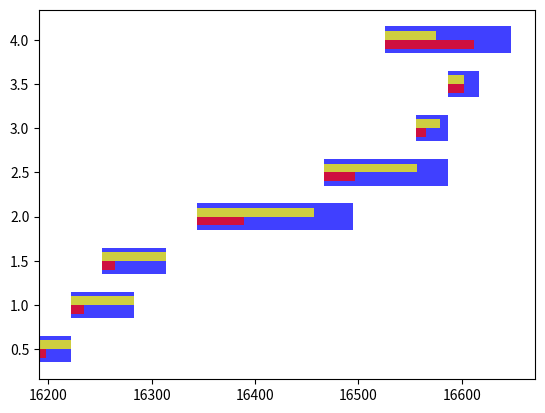

The matplotlib source for this figure:
import datetime as dt
import matplotlib.pyplot as plt
import matplotlib.font_manager as font_manager
import matplotlib.dates
from matplotlib.dates import MONTHLY, DateFormatter, rrulewrapper, RRuleLocator
 
from pylab import *
 
def create_date(month,year):
	"""Creates the date"""
	date = dt.datetime(int(year), int(month), 1)
	mdate = matplotlib.dates.date2num(date)
	return mdate
 
# Data

fig = plt.figure()
# ax = fig.add_axes([0.15,0.2,0.75,0.3]) #[left,bottom,width,height]
ax = fig.add_subplot(111)
 
pos = arange(0.5,5.5,0.5)
 
ylabels = []
ylabels.append('Hardware Design & Review')
ylabels.append('Hardware Construction')
ylabels.append('Integrate and Test Laser Source')
ylabels.append('Objective #1')
ylabels.append('Objective #2')
ylabels.append('Present at ASMS')
ylabels.append('Present Data at Gordon Conference')
ylabels.append('Manuscripts and Final Report')
 
effort = []
effort.append([0.2, 1.0])
effort.append([0.2, 1.0])
effort.append([0.2, 1.0])
effort.append([0.3, 0.75])
effort.append([0.25, 0.75])
effort.append([0.3, 0.75])
effort.append([0.5, 0.5])
effort.append([0.7, 0.4])
 
customDates = []
customDates.append([create_date(5,2014),create_date(6,2014)])
customDates.append([create_date(6,2014),create_date(8,2014),create_date(8,2014)])
customDates.append([create_date(7,2014),create_date(9,2014),create_date(9,2014)])
customDates.append([create_date(10,2014),create_date(3,2015),create_date(3,2015)])
customDates.append([create_date(2,2015),create_date(6,2015),create_date(6,2015)])
customDates.append([create_date(5,2015),create_date(6,2015),create_date(6,2015)])
customDates.append([create_date(6,2015),create_date(7,2015),create_date(7,2015)])
customDates.append([create_date(4,2015),create_date(8,2015),create_date(8,2015)])
 
task_dates = {}
for i,task in enumerate(ylabels):
	task_dates[task] = customDates[i]

print(task_dates)
print("-----------------------------------")
start_date, end_date = task_dates[ylabels[0]]

ax.barh(0.5, end_date - start_date, left=start_date, height=0.3, align='center', color='blue', alpha = 0.75)
ax.barh(0.45, (end_date - start_date)*effort[0][0], left=start_date, height=0.1, align='center', color='red', alpha = 0.75, label = "PI Effort")
ax.barh(0.55, (end_date - start_date)*effort[0][1], left=start_date, height=0.1, align='center', color='yellow', alpha = 0.75, label = "Student Effort")

for i in range(0,len(ylabels)-1):
	labels = ['Analysis','Reporting'] if i == 1 else [None,None]
	start_date,mid_date,end_date = task_dates[ylabels[i+1]]
	piEffort, studentEffort = effort[i+1]
	ax.barh((i*0.5)+1.0, mid_date - start_date, left=start_date, height=0.3, align='center', color='blue', alpha = 0.75)
	ax.barh((i*0.5)+1.0-0.05, (mid_date - start_date)*piEffort, left=start_date, height=0.1, align='center', color='red', alpha = 0.75)
	ax.barh((i*0.5)+1.0+0.05, (mid_date - start_date)*studentEffort, left=start_date, height=0.1, align='center', color='yellow', alpha = 0.75)
# ax.barh((i*0.5)+1.0, end_date - mid_date, left=mid_date, height=0.3, align='center',label=labels[1], color='yellow')


plt.show()